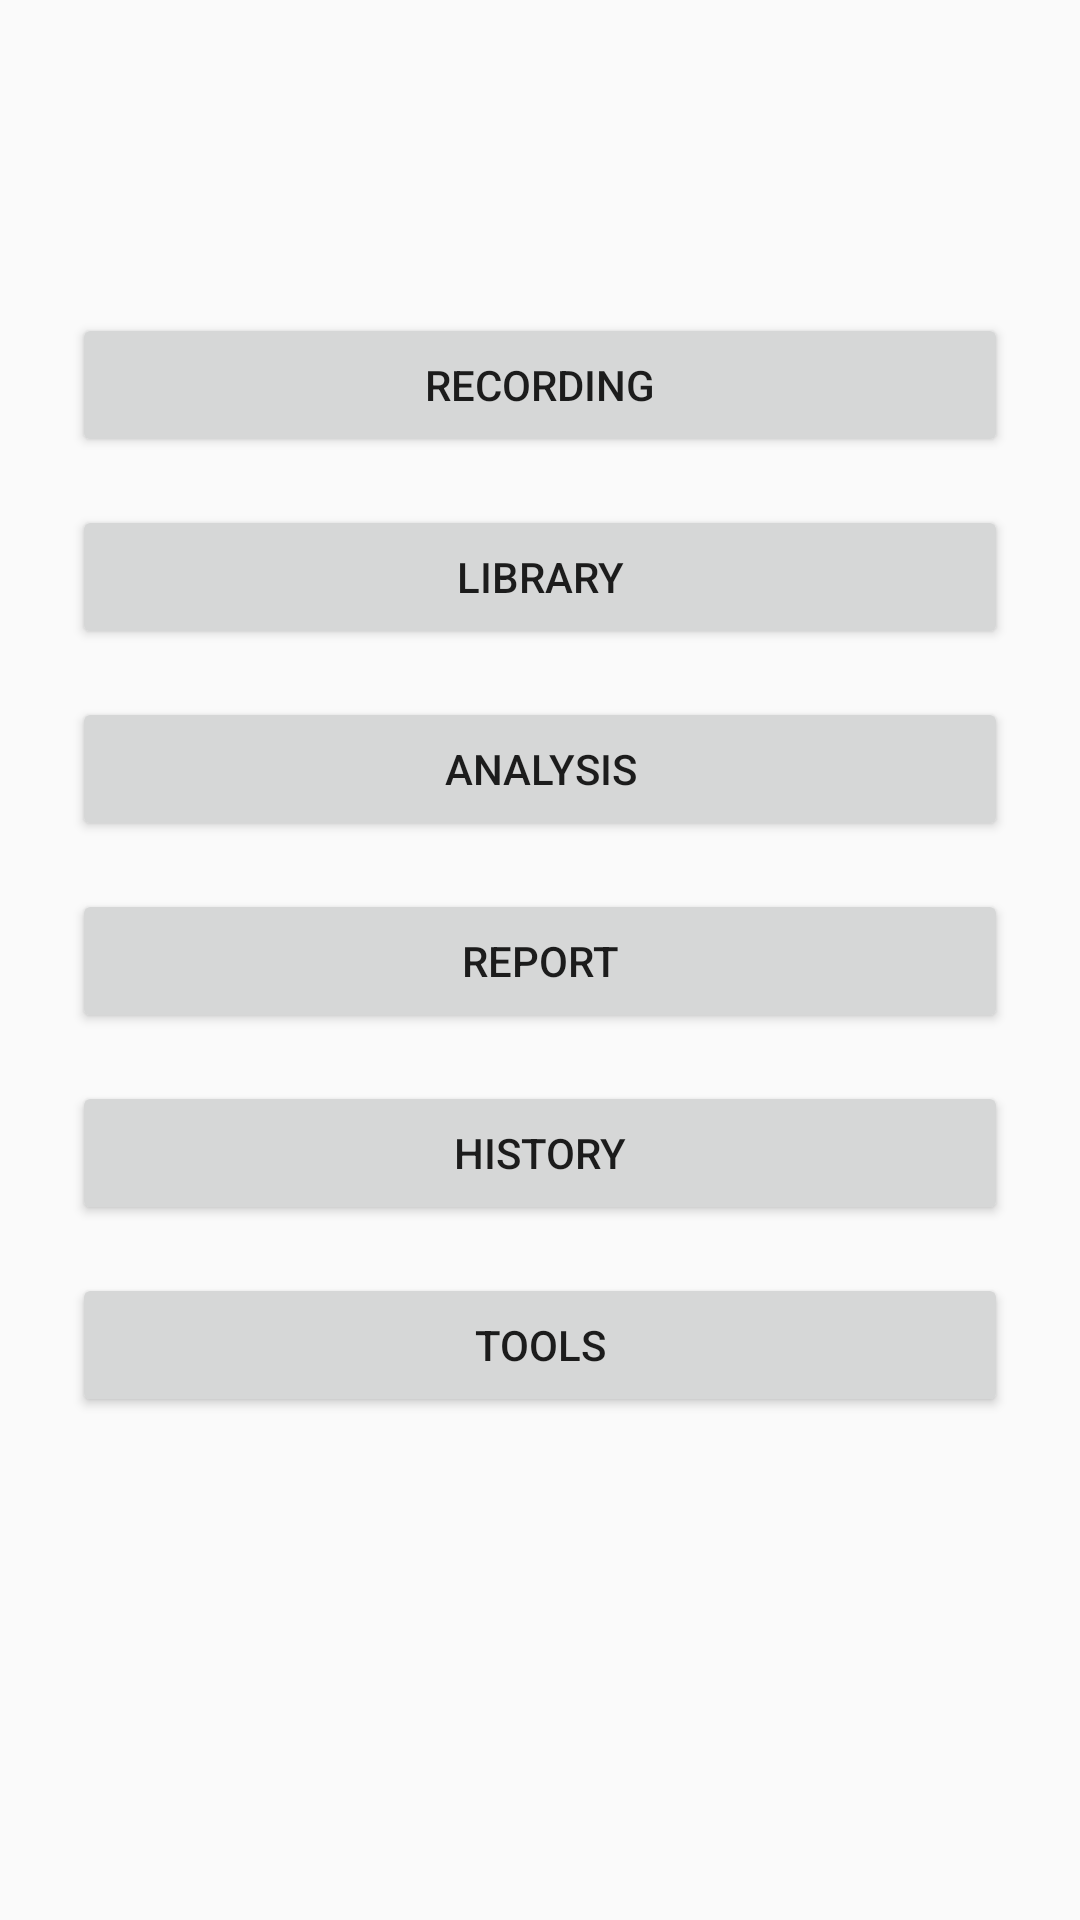

Reconstruct the res/layout file that produces this screen, plus the resources it refers to.
<!-- AndroidManifest.xml: application theme Theme.DAR -->
<!-- res/layout/activity_dsla_detail.xml -->
<?xml version="1.0" encoding="utf-8"?>
<LinearLayout xmlns:android="http://schemas.android.com/apk/res/android"
    android:layout_width="match_parent"
    android:layout_height="match_parent"
    android:orientation="vertical"
    android:background="@color/dar_light"
    android:padding="24dp">

    <TextView
        android:id="@+id/title_dsla_name"
        android:layout_width="match_parent"
        android:layout_height="wrap_content"
        android:textSize="24sp"
        android:textStyle="bold"
        android:textColor="#000000"
        android:gravity="center"
        android:layout_marginBottom="32dp"
        android:layout_marginTop="16dp" />

    <Button
        android:id="@+id/btn_recording"
        android:layout_width="match_parent"
        android:layout_height="wrap_content"
        android:layout_marginBottom="16dp"
        android:text="@string/section_recording" />

    <Button
        android:id="@+id/btn_library"
        android:layout_width="match_parent"
        android:layout_height="wrap_content"
        android:layout_marginBottom="16dp"
        android:text="@string/section_library" />

    <Button
        android:id="@+id/btn_analysis"
        android:layout_width="match_parent"
        android:layout_height="wrap_content"
        android:layout_marginBottom="16dp"
        android:text="@string/section_analysis" />

    <Button
        android:id="@+id/btn_report"
        android:layout_width="match_parent"
        android:layout_height="wrap_content"
        android:layout_marginBottom="16dp"
        android:text="@string/section_report" />

    <Button
        android:id="@+id/btn_history"
        android:layout_width="match_parent"
        android:layout_height="wrap_content"
        android:layout_marginBottom="16dp"
        android:text="@string/section_history" />

    <Button
        android:id="@+id/btn_tools"
        android:layout_width="match_parent"
        android:layout_height="wrap_content"
        android:text="@string/section_tools" />

</LinearLayout>
<!-- resources referenced by this layout -->
<resources>
  <color name="dar_light">#FAFAFA</color>
  <string name="section_analysis">Analysis</string>
  <string name="section_history">History</string>
  <string name="section_library">Library</string>
  <string name="section_recording">Recording</string>
  <string name="section_report">Report</string>
  <string name="section_tools">Tools</string>
  <style name="Theme.DAR" parent="Theme.MaterialComponents.DayNight.NoActionBar">
          <item name="colorPrimary">@color/dar_blue</item>
          <item name="colorPrimaryDark">@color/dar_blue_black</item>
      </style>
  <color name="dar_blue">#1565C0</color>
  <color name="dar_blue_black">#0D1B2A</color>
</resources>
